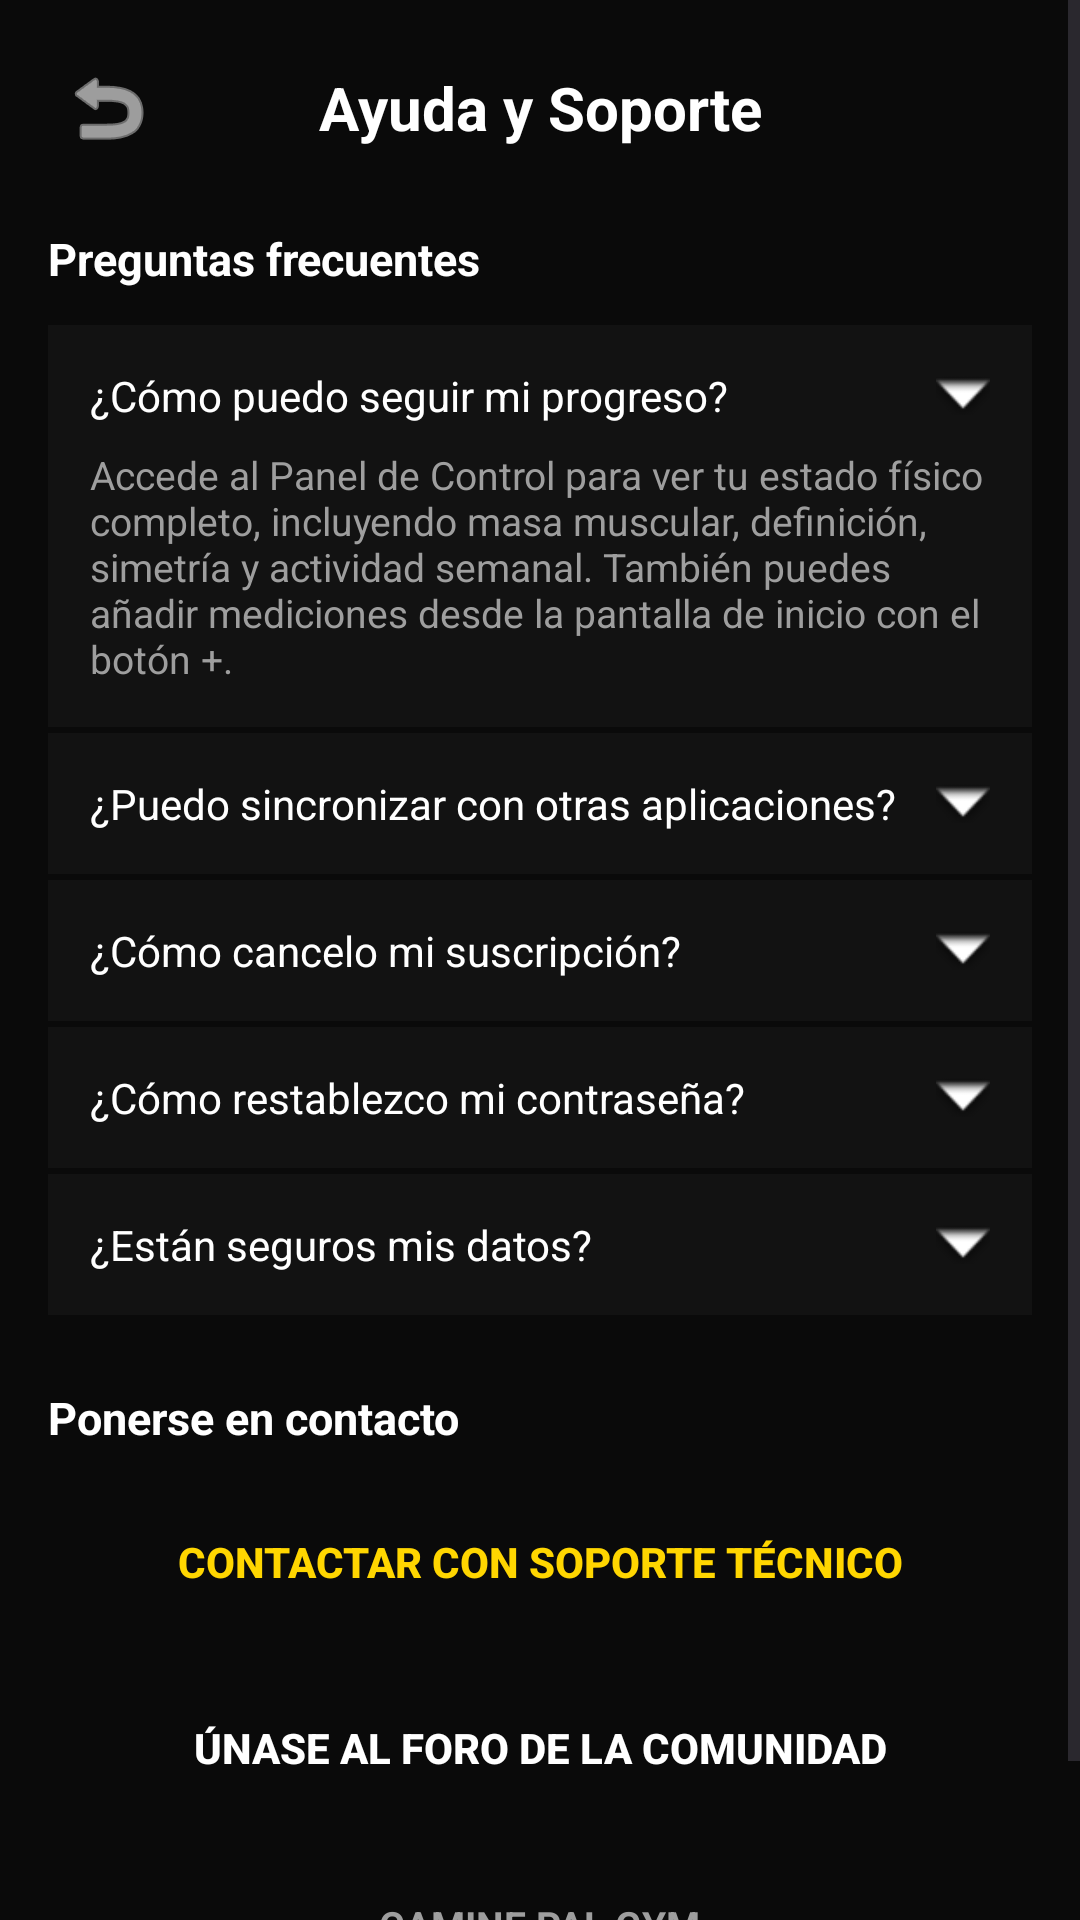

The Android layout XML behind this screen, and the referenced resources:
<!-- AndroidManifest.xml: application theme Theme.CaminePalGym -->
<!-- res/layout/activity_ayuda_soporte.xml -->
<?xml version="1.0" encoding="utf-8"?>
<ScrollView xmlns:android="http://schemas.android.com/apk/res/android"
    xmlns:app="http://schemas.android.com/apk/res-auto"
    android:layout_width="match_parent"
    android:layout_height="match_parent"
    android:background="@color/background"
    android:fillViewport="true">

    <LinearLayout
        android:layout_width="match_parent"
        android:layout_height="wrap_content"
        android:orientation="vertical"
        android:padding="16dp">

        
        <LinearLayout
            android:layout_width="match_parent"
            android:layout_height="wrap_content"
            android:orientation="horizontal"
            android:gravity="center_vertical"
            android:layout_marginBottom="20dp">

            <ImageButton
                android:id="@+id/btnBack"
                android:layout_width="40dp"
                android:layout_height="40dp"
                android:background="@null"
                android:src="@android:drawable/ic_menu_revert"
                app:tint="@color/white" />

            <TextView
                android:layout_width="0dp"
                android:layout_height="wrap_content"
                android:layout_weight="1"
                android:text="@string/ayuda_y_soporte"
                android:textColor="@color/white"
                android:textSize="20sp"
                android:textStyle="bold"
                android:gravity="center" />

            <View
                android:layout_width="40dp"
                android:layout_height="40dp" />

        </LinearLayout>

        
        <TextView
            android:layout_width="wrap_content"
            android:layout_height="wrap_content"
            android:text="@string/preguntas_frecuentes"
            android:textColor="@color/white"
            android:textSize="15sp"
            android:textStyle="bold"
            android:layout_marginBottom="12dp" />

        
        <LinearLayout
            android:id="@+id/faq1"
            android:layout_width="match_parent"
            android:layout_height="wrap_content"
            android:orientation="vertical"
            android:background="@color/FondoGris"
            android:padding="14dp"
            android:layout_marginBottom="2dp">

            <LinearLayout
                android:layout_width="match_parent"
                android:layout_height="wrap_content"
                android:orientation="horizontal"
                android:gravity="center_vertical">

                <TextView
                    android:layout_width="0dp"
                    android:layout_height="wrap_content"
                    android:layout_weight="1"
                    android:text="@string/c_mo_puedo_seguir_mi_progreso"
                    android:textColor="@color/white"
                    android:textSize="14sp" />

                <ImageView
                    android:layout_width="18dp"
                    android:layout_height="18dp"
                    android:src="@android:drawable/arrow_down_float" />

            </LinearLayout>

            <TextView
                android:layout_width="match_parent"
                android:layout_height="wrap_content"
                android:text="@string/accede_al_panel_de_control_para_ver_tu_estado_f_sico_completo_incluyendo_masa_muscular_definici_n_simetr_a_y_actividad_semanal_tambi_n_puedes_a_adir_mediciones_desde_la_pantalla_de_inicio_con_el_bot_n"
                android:textColor="@color/GrisTexto"
                android:textSize="13sp"
                android:layout_marginTop="8dp" />

        </LinearLayout>

        
        <LinearLayout
            android:id="@+id/faq2"
            android:layout_width="match_parent"
            android:layout_height="wrap_content"
            android:orientation="horizontal"
            android:gravity="center_vertical"
            android:background="@color/FondoGris"
            android:padding="14dp"
            android:layout_marginBottom="2dp">

            <TextView
                android:layout_width="0dp"
                android:layout_height="wrap_content"
                android:layout_weight="1"
                android:text="@string/puedo_sincronizar_con_otras_aplicaciones"
                android:textColor="@color/white"
                android:textSize="14sp" />

            <ImageView
                android:layout_width="18dp"
                android:layout_height="18dp"
                android:src="@android:drawable/arrow_down_float" />

        </LinearLayout>

        
        <LinearLayout
            android:id="@+id/faq3"
            android:layout_width="match_parent"
            android:layout_height="wrap_content"
            android:orientation="horizontal"
            android:gravity="center_vertical"
            android:background="@color/FondoGris"
            android:padding="14dp"
            android:layout_marginBottom="2dp">

            <TextView
                android:layout_width="0dp"
                android:layout_height="wrap_content"
                android:layout_weight="1"
                android:text="@string/c_mo_cancelo_mi_suscripci_n"
                android:textColor="@color/white"
                android:textSize="14sp" />

            <ImageView
                android:layout_width="18dp"
                android:layout_height="18dp"
                android:src="@android:drawable/arrow_down_float" />

        </LinearLayout>

        
        <LinearLayout
            android:id="@+id/faq4"
            android:layout_width="match_parent"
            android:layout_height="wrap_content"
            android:orientation="horizontal"
            android:gravity="center_vertical"
            android:background="@color/FondoGris"
            android:padding="14dp"
            android:layout_marginBottom="2dp">

            <TextView
                android:layout_width="0dp"
                android:layout_height="wrap_content"
                android:layout_weight="1"
                android:text="@string/c_mo_restablezco_mi_contrase_a"
                android:textColor="@color/white"
                android:textSize="14sp" />

            <ImageView
                android:layout_width="18dp"
                android:layout_height="18dp"
                android:src="@android:drawable/arrow_down_float" />

        </LinearLayout>

        
        <LinearLayout
            android:id="@+id/faq5"
            android:layout_width="match_parent"
            android:layout_height="wrap_content"
            android:orientation="horizontal"
            android:gravity="center_vertical"
            android:background="@color/FondoGris"
            android:padding="14dp"
            android:layout_marginBottom="24dp">

            <TextView
                android:layout_width="0dp"
                android:layout_height="wrap_content"
                android:layout_weight="1"
                android:text="@string/est_n_seguros_mis_datos"
                android:textColor="@color/white"
                android:textSize="14sp" />

            <ImageView
                android:layout_width="18dp"
                android:layout_height="18dp"
                android:src="@android:drawable/arrow_down_float" />

        </LinearLayout>

        
        <TextView
            android:layout_width="wrap_content"
            android:layout_height="wrap_content"
            android:text="@string/ponerse_en_contacto"
            android:textColor="@color/white"
            android:textSize="15sp"
            android:textStyle="bold"
            android:layout_marginBottom="12dp" />

        
        <Button
            android:id="@+id/btnContactarSoporte"
            android:layout_width="match_parent"
            android:layout_height="52dp"
            android:text="@string/contactar_con_soporte_t_cnico"
            android:backgroundTint="@color/background"
            android:textColor="@color/ColorPrincipal"
            android:textStyle="bold"
            android:layout_marginBottom="10dp"
            style="@style/Widget.AppCompat.Button.Borderless" />

        
        <Button
            android:id="@+id/btnForo"
            android:layout_width="match_parent"
            android:layout_height="52dp"
            android:text="@string/nase_al_foro_de_la_comunidad"
            android:backgroundTint="@color/background"
            android:textColor="@color/white"
            android:textStyle="bold"
            android:layout_marginBottom="24dp"
            style="@style/Widget.AppCompat.Button.Borderless" />

        
        <LinearLayout
            android:layout_width="match_parent"
            android:layout_height="wrap_content"
            android:orientation="vertical"
            android:gravity="center">

            <TextView
                android:layout_width="wrap_content"
                android:layout_height="wrap_content"
                android:text="@string/camine_pal_gym_2"
                android:textColor="@color/GrisTexto"
                android:textSize="13sp"
                android:textStyle="bold" />

            <TextView
                android:layout_width="wrap_content"
                android:layout_height="wrap_content"
                android:text="@string/versi_n_1_0"
                android:textColor="@color/GrisTexto"
                android:textSize="11sp" />

            <TextView
                android:layout_width="wrap_content"
                android:layout_height="wrap_content"
                android:text="@string/_2025_cpg_inc_all_rights_reserved"
                android:textColor="@color/GrisTexto"
                android:textSize="11sp"
                android:layout_marginTop="2dp" />

        </LinearLayout>

    </LinearLayout>

</ScrollView>
<!-- resources referenced by this layout -->
<resources>
  <color name="ColorPrincipal">#FFD600</color>
  <color name="FondoGris">#121212</color>
  <color name="GrisTexto">#9E9E9E</color>
  <color name="background">#0A0A0A</color>
  <color name="white">#FFFFFFFF</color>
  <string name="_2025_cpg_inc_all_rights_reserved">© 2025 CPG Inc. All rights reserved.</string>
  <string name="accede_al_panel_de_control_para_ver_tu_estado_f_sico_completo_incluyendo_masa_muscular_definici_n_simetr_a_y_actividad_semanal_tambi_n_puedes_a_adir_mediciones_desde_la_pantalla_de_inicio_con_el_bot_n">Accede al Panel de Control para ver tu estado físico completo, incluyendo masa muscular, definición, simetría y actividad semanal. También puedes añadir mediciones desde la pantalla de inicio con el botón +.</string>
  <string name="ayuda_y_soporte">Ayuda y Soporte</string>
  <string name="c_mo_cancelo_mi_suscripci_n">¿Cómo cancelo mi suscripción?</string>
  <string name="c_mo_puedo_seguir_mi_progreso">¿Cómo puedo seguir mi progreso?</string>
  <string name="c_mo_restablezco_mi_contrase_a">¿Cómo restablezco mi contraseña?</string>
  <string name="camine_pal_gym_2">CAMINE PAL GYM</string>
  <string name="contactar_con_soporte_t_cnico">Contactar con soporte técnico</string>
  <string name="est_n_seguros_mis_datos">¿Están seguros mis datos?</string>
  <string name="nase_al_foro_de_la_comunidad">Únase al foro de la comunidad</string>
  <string name="ponerse_en_contacto">Ponerse en contacto</string>
  <string name="preguntas_frecuentes">Preguntas frecuentes</string>
  <string name="puedo_sincronizar_con_otras_aplicaciones">¿Puedo sincronizar con otras aplicaciones?</string>
  <string name="versi_n_1_0">Versión 1.0</string>
  <style name="Theme.CaminePalGym" parent="Base.Theme.CaminePalGym" />
  <style name="Base.Theme.CaminePalGym" parent="Theme.Material3.DayNight.NoActionBar">
          <item name="android:windowBackground">@color/background</item>
          <item name="android:statusBarColor">@color/background</item>
          <item name="android:navigationBarColor">@color/background</item>
          <item name="colorPrimary">@color/ColorPrincipal</item>
          <item name="colorSecondary">@color/ColorPrincipal</item>
          <item name="colorSecondaryContainer">@android:color/transparent</item>
          <item name="colorOnSecondaryContainer">@color/ColorPrincipal</item>
          <item name="android:windowLightStatusBar" tools:targetApi="m">false</item>
          <item name="android:windowLightNavigationBar" tools:targetApi="o_mr1">false</item>
      </style>
</resources>
